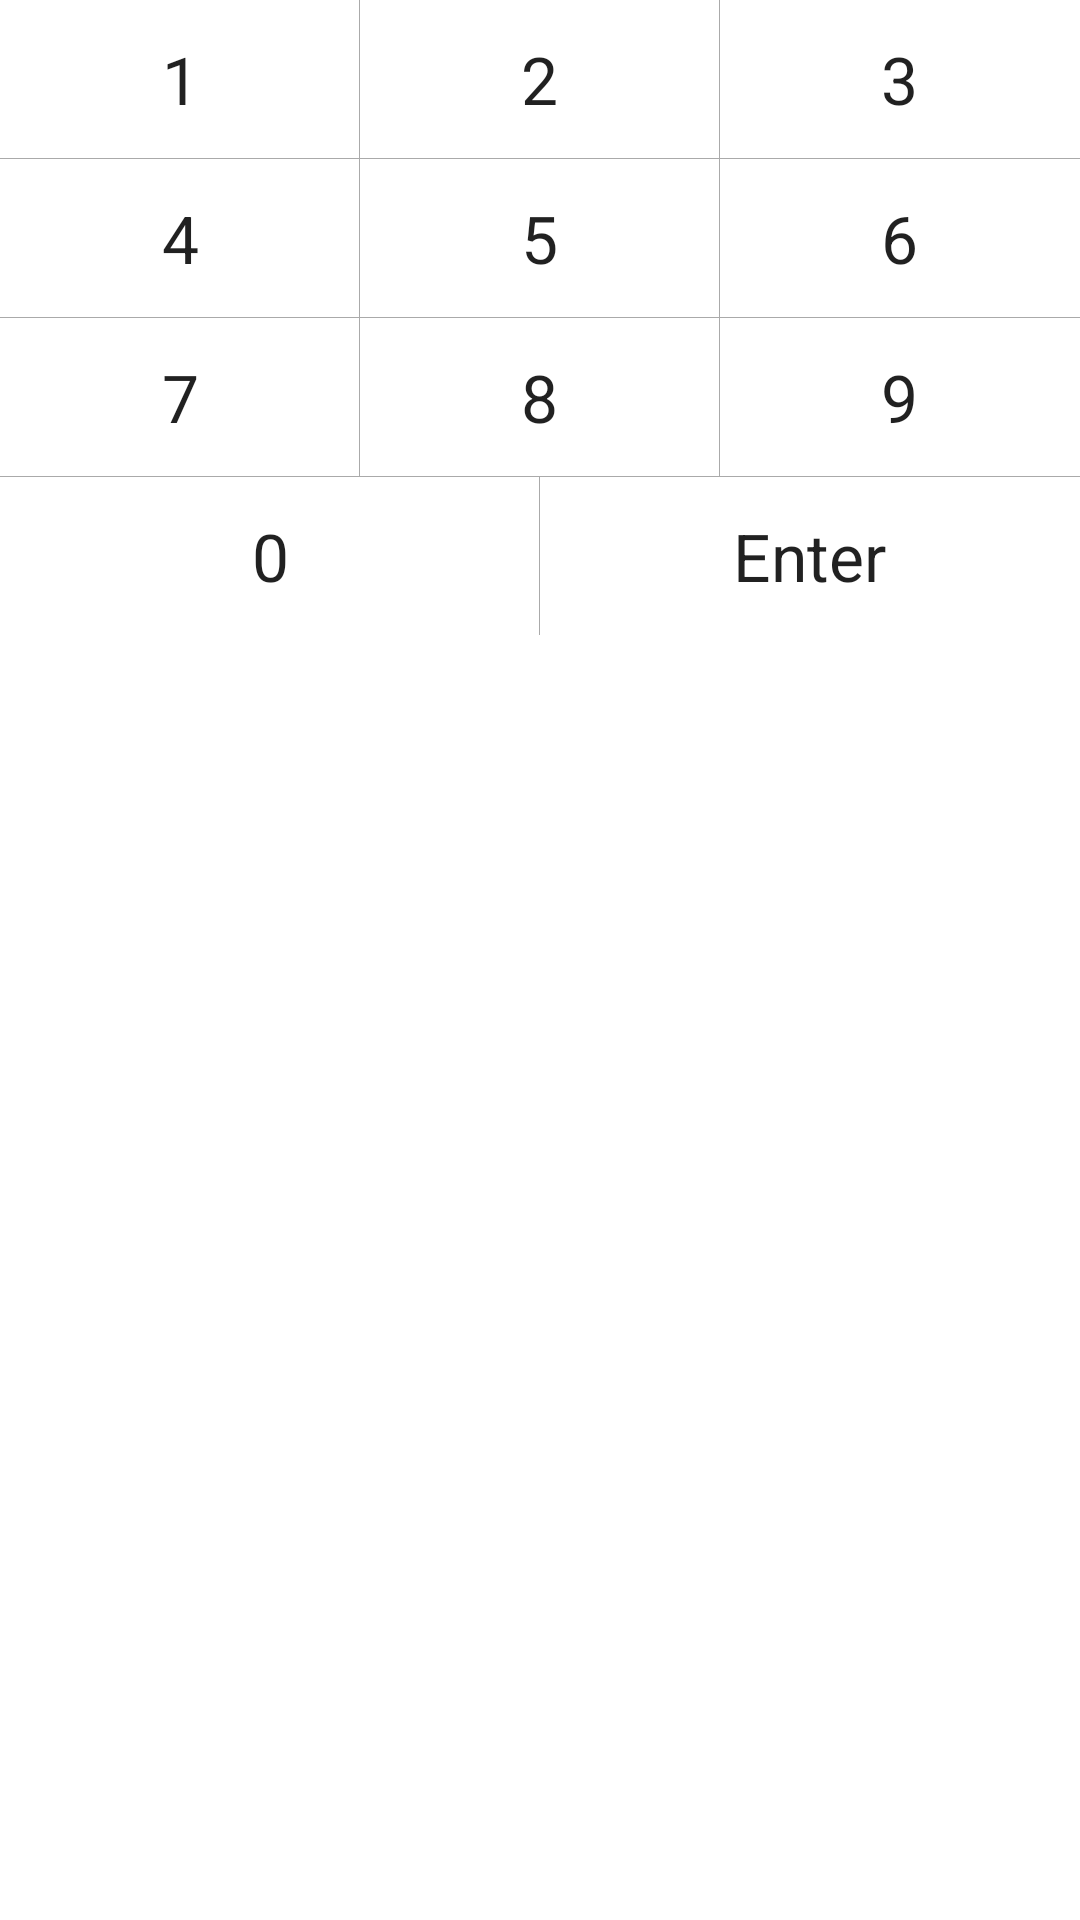

This screen was rendered from an Android layout file. Write that file and the resources it references.
<!-- AndroidManifest.xml: application theme Theme.AppCompat.Light.NoActionBar -->
<!-- res/layout/fragment_keyboard.xml -->
<FrameLayout xmlns:android="http://schemas.android.com/apk/res/android"
    xmlns:tools="http://schemas.android.com/tools"
    android:layout_width="match_parent"
    android:layout_height="match_parent"
    android:background="@android:color/background_light"
    android:divider="@android:color/darker_gray"
    android:orientation="vertical"
    android:showDividers="middle|beginning|end"
    tools:context="edu.sjsu.example.mathquiz.KeyboardFragment">

    <TableLayout
        android:layout_width="match_parent"
        android:layout_height="wrap_content"
        android:background="@android:color/background_light"
        android:divider="@android:color/darker_gray"
        android:orientation="vertical"
        android:showDividers="middle|beginning|end"
        >

        <TableRow
            android:layout_width="fill_parent"
            android:layout_height="wrap_content"
            android:divider="@android:color/darker_gray"
            android:gravity="center"
            android:showDividers="middle" >

            <TextView
                android:id="@+id/pad_key_1"
                android:text="@string/number_one"
                style="@style/keyboard_number_button"
                android:textIsSelectable="false" />

            <TextView
                android:id="@+id/pad_key_2"
                android:text="@string/number_two"
                style="@style/keyboard_number_button"
                android:textIsSelectable="false" />

            <TextView
                android:id="@+id/pad_key_3"
                android:text="@string/number_three"
                style="@style/keyboard_number_button"
                android:textIsSelectable="false" />
        </TableRow>

        <TableRow
            android:layout_width="fill_parent"
            android:layout_height="wrap_content"
            android:divider="@android:color/darker_gray"
            android:gravity="center"
            android:showDividers="middle" >

            <TextView
                android:id="@+id/pad_key_4"
                android:text="@string/number_four"
                style="@style/keyboard_number_button"
                android:textIsSelectable="false" />

            <TextView
                android:id="@+id/pad_key_5"
                android:text="@string/number_five"
                style="@style/keyboard_number_button"
                android:textIsSelectable="false" />

            <TextView
                android:id="@+id/pad_key_6"
                android:text="@string/number_six"
                style="@style/keyboard_number_button"
                android:textIsSelectable="false" />
        </TableRow>

        <TableRow
            android:layout_width="fill_parent"
            android:layout_height="wrap_content"
            android:divider="@android:color/darker_gray"
            android:gravity="center"
            android:showDividers="middle" >

            <TextView
                android:id="@+id/pad_key_7"
                android:text="@string/number_seven"
                style="@style/keyboard_number_button"
                android:textIsSelectable="false" />

            <TextView
                android:id="@+id/pad_key_8"
                android:text="@string/number_eight"
                style="@style/keyboard_number_button"
                android:textIsSelectable="false" />

            <TextView
                android:id="@+id/pad_key_9"
                android:text="@string/number_nine"
                style="@style/keyboard_number_button"
                android:textIsSelectable="false" />
        </TableRow>

        <TableRow
            android:layout_width="fill_parent"
            android:layout_height="wrap_content"
            android:divider="@android:color/darker_gray"
            android:gravity="center"
            android:showDividers="middle" >

            <TextView
                android:id="@+id/pad_key_0"
                android:text="@string/number_zero"
                style="@style/keyboard_number_button"
                android:textIsSelectable="false" />

            <TextView
                android:id="@+id/pad_key_enter"
                android:text="@string/enter"
                style="@style/keyboard_number_button"
                android:textIsSelectable="false" />
        </TableRow>

    </TableLayout>



</FrameLayout>
<!-- resources referenced by this layout -->
<resources>
  <string name="enter">Enter</string>
  <string name="number_eight">8</string>
  <string name="number_five">5</string>
  <string name="number_four">4</string>
  <string name="number_nine">9</string>
  <string name="number_one">1</string>
  <string name="number_seven">7</string>
  <string name="number_six">6</string>
  <string name="number_three">3</string>
  <string name="number_two">2</string>
  <string name="number_zero">0</string>
  <style name="keyboard_number_button" parent="keyboard_button">
          <item name="android:tag">number_button</item>
      </style>
  <style name="keyboard_button">
          <item name="android:layout_width">0dp</item>
          <item name="android:layout_height">match_parent</item>
          <item name="android:layout_weight">1</item>
          <item name="android:paddingTop">12dp</item>
          <item name="android:paddingBottom">12dp</item>
          <item name="android:clickable">true</item>
          <item name="android:gravity">center</item>
          <item name="android:scaleType">centerInside</item>
          <item name="android:background">@drawable/keyboard_button_bg</item>
          <item name="android:textAppearance">?android:attr/textAppearanceLarge</item>
      </style>
</resources>
